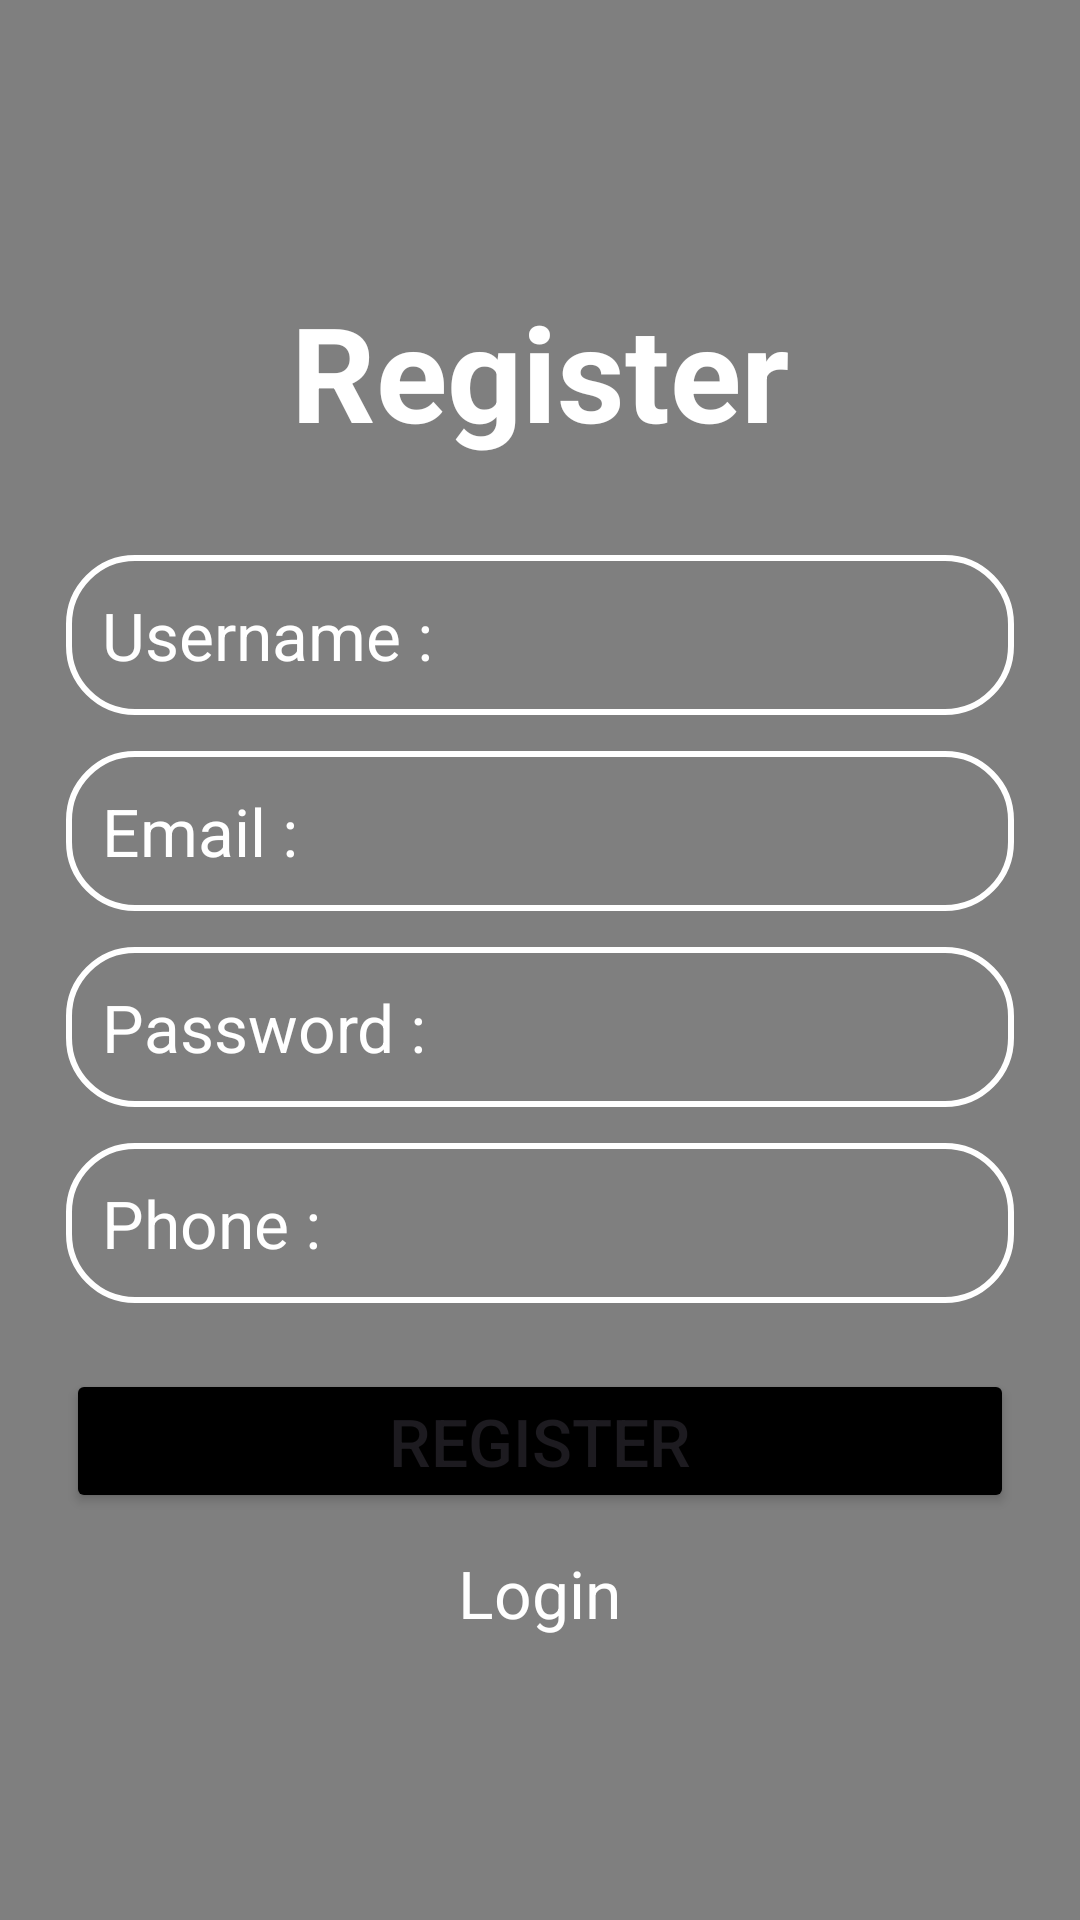

Android layout source for this screen:
<!-- AndroidManifest.xml: application theme Theme.TravlingApp -->
<!-- res/layout/activity_register.xml -->
<?xml version="1.0" encoding="utf-8"?>
<FrameLayout
    xmlns:android="http://schemas.android.com/apk/res/android"
    xmlns:tools="http://schemas.android.com/tools"
    xmlns:app="http://schemas.android.com/apk/res-auto"
    android:id="@+id/main"
    android:background="#000"
    android:layout_width="match_parent"
    android:layout_height="match_parent"
    tools:context=".RegisterAct">

    
    <VideoView
        android:id="@+id/Reg_veidoView"
        android:layout_width="match_parent"
        android:layout_height="match_parent"
        android:scaleType="centerCrop"
        android:layout_gravity="center"/>

    
    <LinearLayout
        android:layout_width="match_parent"
        android:layout_height="wrap_content"
        android:orientation="vertical"
        android:gravity="center"
        android:layout_gravity="center"
        android:padding="22dp"
        android:background="@android:color/transparent">

        <TextView
            android:layout_width="wrap_content"
            android:layout_height="wrap_content"
            android:text="Register"
            android:textSize="44sp"
            android:textColor="@color/white"
            android:textStyle="bold"
            android:layout_marginBottom="32dp"/>

        <EditText
            android:id="@+id/edt_Reg_name"
            android:layout_width="match_parent"
            android:layout_height="wrap_content"
            android:hint="Username :"
            android:textColor="#000"
            android:textColorHint="#fff"
            android:inputType="text"
            android:textSize="22sp"
            android:layout_marginBottom="12dp"
            android:padding="12dp"
            android:background="@drawable/bg_login_items"/>

        <EditText
            android:id="@+id/edt_Reg_email"
            android:layout_width="match_parent"
            android:layout_height="wrap_content"
            android:hint="Email :"
            android:textColor="#000"
            android:textColorHint="#fff"
            android:inputType="text"
            android:textSize="22sp"
            android:layout_marginBottom="12dp"
            android:padding="12dp"
            android:background="@drawable/bg_login_items"/>

        <EditText
            android:id="@+id/edt_Reg_password"
            android:layout_width="match_parent"
            android:layout_height="wrap_content"
            android:layout_marginBottom="12dp"
            android:background="@drawable/bg_login_items"
            android:hint="Password :"
            android:inputType="textPassword"
            android:padding="12dp"
            android:textColor="#000"
            android:textColorHint="#fff"
            android:textSize="22sp" />


        <EditText
            android:id="@+id/edt_Reg_Ph"
            android:layout_width="match_parent"
            android:layout_height="wrap_content"
            android:layout_marginBottom="22dp"
            android:background="@drawable/bg_login_items"
            android:hint="Phone :"
            android:inputType="phone"
            android:padding="12dp"
            android:textColor="#000"
            android:textColorHint="#fff"
            android:textSize="22sp" />

        <Button
            android:id="@+id/btnregister"
            android:layout_width="match_parent"
            android:layout_height="wrap_content"
            android:text="Register"
            android:textSize="22sp"
            android:backgroundTint="@color/black"
            android:padding="9dp"
            android:layout_marginBottom="12dp"/>

        <TextView
            android:layout_width="wrap_content"
            android:layout_height="wrap_content"
            android:text="Login"
            android:textSize="22sp"
            android:id="@+id/txtLogin"
            android:textColor="#fff"/>
    </LinearLayout>

  </FrameLayout>
<!-- resources referenced by this layout -->
<resources>
  <!-- drawable bg_login_items (drawable) -->
  <?xml version="1.0" encoding="utf-8"?>
  <layer-list xmlns:android="http://schemas.android.com/apk/res/android">
  
      
      <item>
          <shape android:shape="rectangle">
  
              <corners android:radius="22dp"/>
              <stroke android:width="2dp"
                  android:color="#FFFF"/> 
          </shape>
      </item>
  
  
  
  </layer-list>
  <style name="Theme.TravlingApp" parent="Base.Theme.TravlingApp" />
  <style name="Base.Theme.TravlingApp" parent="Theme.Material3.DayNight.NoActionBar">
          
          
      </style>
  <!-- not gathered from this repository: default colours our renderer supplied (Android Studio template values) -->
  <color name="black">#FF000000</color>
  <color name="white">#FFFFFFFF</color>
</resources>
